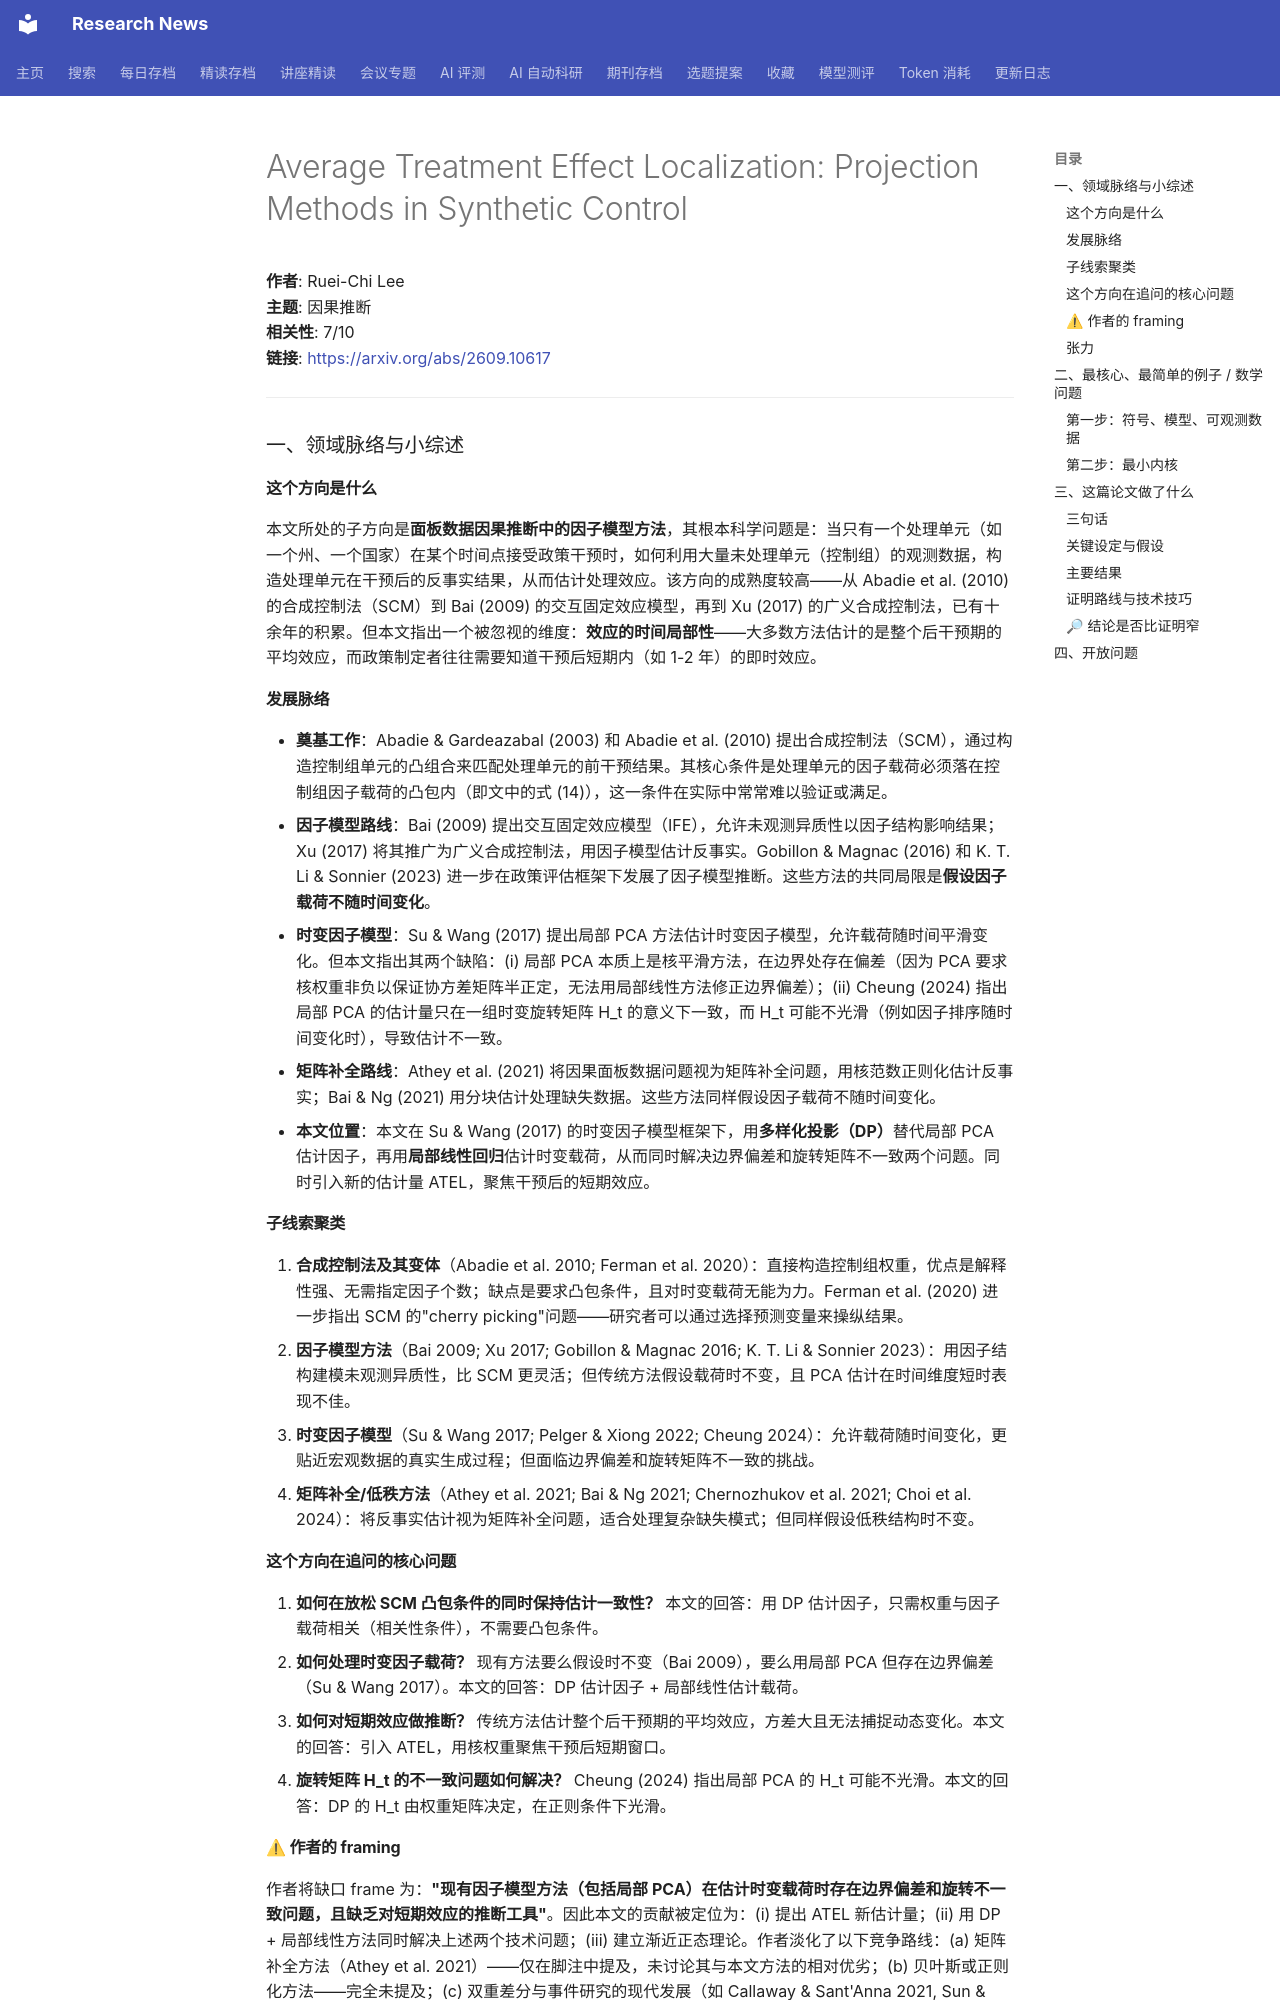

repository: cxy0714/research-news · page: deep_reads/2026-09-10-2609.10617/index.html · generator: mkdocs

# Average Treatment Effect Localization: Projection Methods in Synthetic Control

**作者**: Ruei-Chi Lee  
**主题**: 因果推断  
**相关性**: 7/10  
**链接**: <https://arxiv.org/abs/2609.10617>

---

### 一、领域脉络与小综述

#### 这个方向是什么

本文所处的子方向是**面板数据因果推断中的因子模型方法**，其根本科学问题是：当只有一个处理单元（如一个州、一个国家）在某个时间点接受政策干预时，如何利用大量未处理单元（控制组）的观测数据，构造处理单元在干预后的反事实结果，从而估计处理效应。该方向的成熟度较高——从 Abadie et al. (2010) 的合成控制法（SCM）到 Bai (2009) 的交互固定效应模型，再到 Xu (2017) 的广义合成控制法，已有十余年的积累。但本文指出一个被忽视的维度：**效应的时间局部性**——大多数方法估计的是整个后干预期的平均效应，而政策制定者往往需要知道干预后短期内（如 1-2 年）的即时效应。

#### 发展脉络

- **奠基工作**：Abadie & Gardeazabal (2003) 和 Abadie et al. (2010) 提出合成控制法（SCM），通过构造控制组单元的凸组合来匹配处理单元的前干预结果。其核心条件是处理单元的因子载荷必须落在控制组因子载荷的凸包内（即文中的式 (14)），这一条件在实际中常常难以验证或满足。
- **因子模型路线**：Bai (2009) 提出交互固定效应模型（IFE），允许未观测异质性以因子结构影响结果；Xu (2017) 将其推广为广义合成控制法，用因子模型估计反事实。Gobillon & Magnac (2016) 和 K. T. Li & Sonnier (2023) 进一步在政策评估框架下发展了因子模型推断。这些方法的共同局限是**假设因子载荷不随时间变化**。
- **时变因子模型**：Su & Wang (2017) 提出局部 PCA 方法估计时变因子模型，允许载荷随时间平滑变化。但本文指出其两个缺陷：(i) 局部 PCA 本质上是核平滑方法，在边界处存在偏差（因为 PCA 要求核权重非负以保证协方差矩阵半正定，无法用局部线性方法修正边界偏差）；(ii) Cheung (2024) 指出局部 PCA 的估计量只在一组时变旋转矩阵 H_t 的意义下一致，而 H_t 可能不光滑（例如因子排序随时间变化时），导致估计不一致。
- **矩阵补全路线**：Athey et al. (2021) 将因果面板数据问题视为矩阵补全问题，用核范数正则化估计反事实；Bai & Ng (2021) 用分块估计处理缺失数据。这些方法同样假设因子载荷不随时间变化。
- **本文位置**：本文在 Su & Wang (2017) 的时变因子模型框架下，用**多样化投影（DP）**替代局部 PCA 估计因子，再用**局部线性回归**估计时变载荷，从而同时解决边界偏差和旋转矩阵不一致两个问题。同时引入新的估计量 ATEL，聚焦干预后的短期效应。

#### 子线索聚类

1. **合成控制法及其变体**（Abadie et al. 2010; Ferman et al. 2020）：直接构造控制组权重，优点是解释性强、无需指定因子个数；缺点是要求凸包条件，且对时变载荷无能为力。Ferman et al. (2020) 进一步指出 SCM 的"cherry picking"问题——研究者可以通过选择预测变量来操纵结果。
2. **因子模型方法**（Bai 2009; Xu 2017; Gobillon & Magnac 2016; K. T. Li & Sonnier 2023）：用因子结构建模未观测异质性，比 SCM 更灵活；但传统方法假设载荷时不变，且 PCA 估计在时间维度短时表现不佳。
3. **时变因子模型**（Su & Wang 2017; Pelger & Xiong 2022; Cheung 2024）：允许载荷随时间变化，更贴近宏观数据的真实生成过程；但面临边界偏差和旋转矩阵不一致的挑战。
4. **矩阵补全/低秩方法**（Athey et al. 2021; Bai & Ng 2021; Chernozhukov et al. 2021; Choi et al. 2024）：将反事实估计视为矩阵补全问题，适合处理复杂缺失模式；但同样假设低秩结构时不变。

#### 这个方向在追问的核心问题

1. **如何在放松 SCM 凸包条件的同时保持估计一致性？** 本文的回答：用 DP 估计因子，只需权重与因子载荷相关（相关性条件），不需要凸包条件。
2. **如何处理时变因子载荷？** 现有方法要么假设时不变（Bai 2009），要么用局部 PCA 但存在边界偏差（Su & Wang 2017）。本文的回答：DP 估计因子 + 局部线性估计载荷。
3. **如何对短期效应做推断？** 传统方法估计整个后干预期的平均效应，方差大且无法捕捉动态变化。本文的回答：引入 ATEL，用核权重聚焦干预后短期窗口。
4. **旋转矩阵 H_t 的不一致问题如何解决？** Cheung (2024) 指出局部 PCA 的 H_t 可能不光滑。本文的回答：DP 的 H_t 由权重矩阵决定，在正则条件下光滑。

#### ⚠ 作者的 framing

作者将缺口 frame 为：**"现有因子模型方法（包括局部 PCA）在估计时变载荷时存在边界偏差和旋转不一致问题，且缺乏对短期效应的推断工具"**。因此本文的贡献被定位为：(i) 提出 ATEL 新估计量；(ii) 用 DP + 局部线性方法同时解决上述两个技术问题；(iii) 建立渐近正态理论。作者淡化了以下竞争路线：(a) 矩阵补全方法（Athey et al. 2021）——仅在脚注中提及，未讨论其与本文方法的相对优劣；(b) 贝叶斯或正则化方法——完全未提及；(c) 双重差分与事件研究的现代发展（如 Callaway & Sant'Anna 2021, Sun & Abraham 2021）——仅在扩展部分提及动态 ATEL 时引用，未将其作为主要竞争对手。**值得研究者去查的问题**：为什么作者没有讨论 Athey et al. (2021) 的矩阵补全方法在短期效应估计上的表现？该方法是否也能处理时变载荷？
